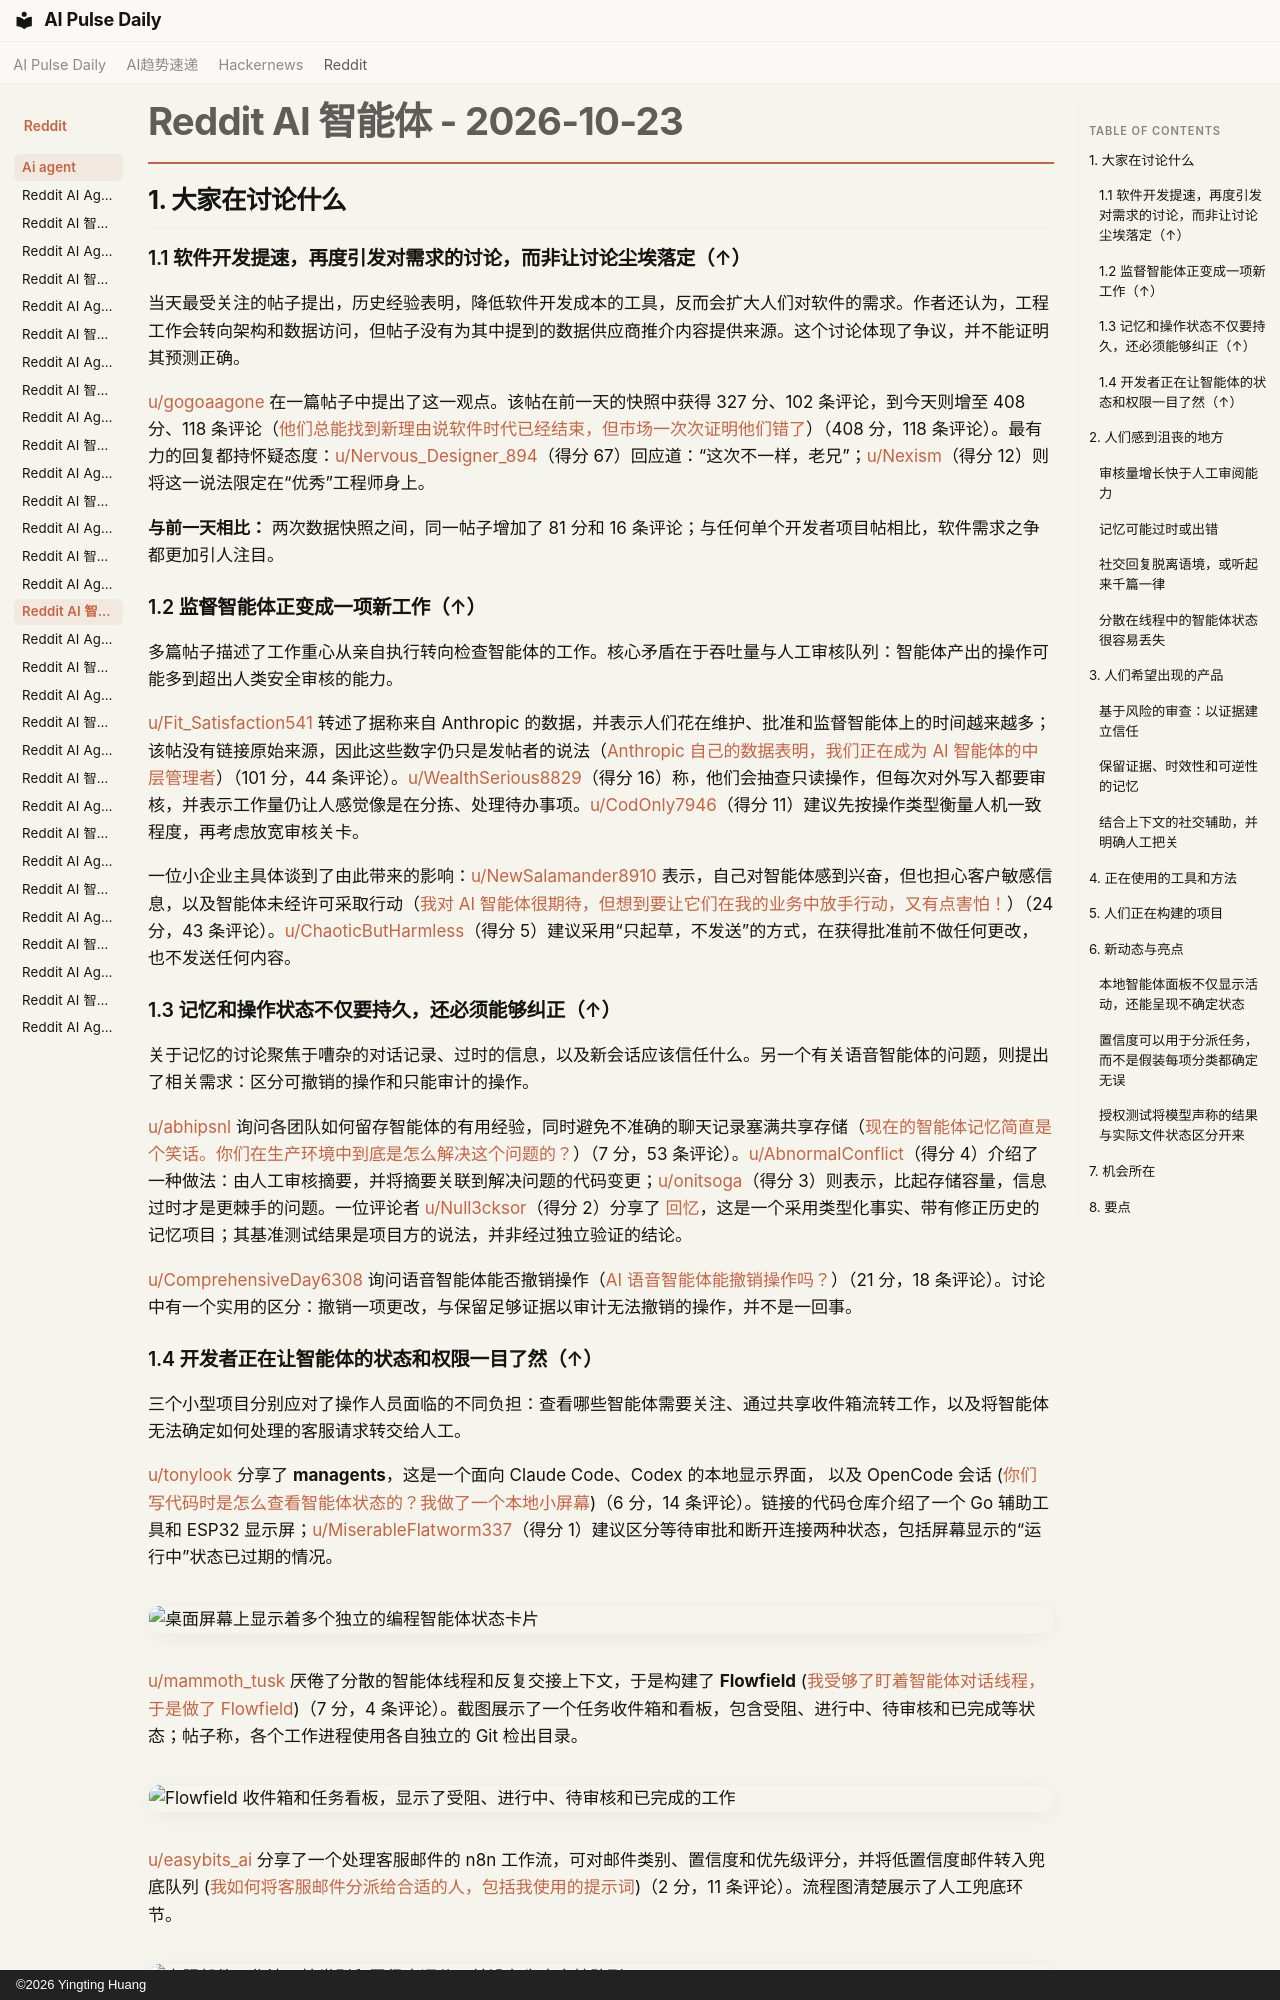

repository: vibewatch/vibewatch.github.io · page: reddit/ai-agent/2026-10-23.zh/index.html · generator: mkdocs · copyright: ©2026 Yingting Huang

# Reddit AI 智能体 - 2026-10-23

## 1. 大家在讨论什么

### 1.1 软件开发提速，再度引发对需求的讨论，而非让讨论尘埃落定（↑）

当天最受关注的帖子提出，历史经验表明，降低软件开发成本的工具，反而会扩大人们对软件的需求。作者还认为，工程工作会转向架构和数据访问，但帖子没有为其中提到的数据供应商推介内容提供来源。这个讨论体现了争议，并不能证明其预测正确。

[u/gogoaagone](https://www.reddit.com/user/gogoaagone) 在一篇帖子中提出了这一观点。该帖在前一天的快照中获得 327 分、102 条评论，到今天则增至 408 分、118 条评论（[他们总能找到新理由说软件时代已经结束，但市场一次次证明他们错了](https://www.reddit.com/r/AgentsOfAI/comments/1xccfnd/they_keep_finding_new_reasons_to_say_software_is/)）（408 分，118 条评论）。最有力的回复都持怀疑态度：[u/Nervous_Designer_894](https://www.reddit.com/user/Nervous_Designer_894)（得分 67）回应道：“这次不一样，老兄”；[u/Nexism](https://www.reddit.com/user/Nexism)（得分 12）则将这一说法限定在“优秀”工程师身上。

**与前一天相比：** 两次数据快照之间，同一帖子增加了 81 分和 16 条评论；与任何单个开发者项目帖相比，软件需求之争都更加引人注目。

### 1.2 监督智能体正变成一项新工作（↑）

多篇帖子描述了工作重心从亲自执行转向检查智能体的工作。核心矛盾在于吞吐量与人工审核队列：智能体产出的操作可能多到超出人类安全审核的能力。

[u/Fit_Satisfaction541](https://www.reddit.com/user/Fit_Satisfaction541) 转述了据称来自 Anthropic 的数据，并表示人们花在维护、批准和监督智能体上的时间越来越多；该帖没有链接原始来源，因此这些数字仍只是发帖者的说法（[Anthropic 自己的数据表明，我们正在成为 AI 智能体的中层管理者](https://www.reddit.com/r/AI_Agents/comments/1xcqkgw/anthropics_own_data_suggests_were_becoming_middle/)）（101 分，44 条评论）。[u/WealthSerious8829](https://www.reddit.com/user/WealthSerious8829)（得分 16）称，他们会抽查只读操作，但每次对外写入都要审核，并表示工作量仍让人感觉像是在分拣、处理待办事项。[u/CodOnly7946](https://www.reddit.com/user/CodOnly7946)（得分 11）建议先按操作类型衡量人机一致程度，再考虑放宽审核关卡。

一位小企业主具体谈到了由此带来的影响：[u/NewSalamander8910](https://www.reddit.com/user/NewSalamander8910) 表示，自己对智能体感到兴奋，但也担心客户敏感信息，以及智能体未经许可采取行动（[我对 AI 智能体很期待，但想到要让它们在我的业务中放手行动，又有点害怕！](https://www.reddit.com/r/AI_Agents/comments/1xdd2lu/excited_about_ai_agents_but_also_slightly/)）（24 分，43 条评论）。[u/ChaoticButHarmless](https://www.reddit.com/user/ChaoticButHarmless)（得分 5）建议采用“只起草，不发送”的方式，在获得批准前不做任何更改，也不发送任何内容。

### 1.3 记忆和操作状态不仅要持久，还必须能够纠正（↑）

关于记忆的讨论聚焦于嘈杂的对话记录、过时的信息，以及新会话应该信任什么。另一个有关语音智能体的问题，则提出了相关需求：区分可撤销的操作和只能审计的操作。

[u/abhipsnl](https://www.reddit.com/user/abhipsnl) 询问各团队如何留存智能体的有用经验，同时避免不准确的聊天记录塞满共享存储（[现在的智能体记忆简直是个笑话。你们在生产环境中到底是怎么解决这个问题的？](https://www.reddit.com/r/AI_Agents/comments/1xcarut/agent_memory_is_a_joke_right_now_how_are_you/)）（7 分，53 条评论）。[u/AbnormalConflict](https://www.reddit.com/user/AbnormalConflict)（得分 4）介绍了一种做法：由人工审核摘要，并将摘要关联到解决问题的代码变更；[u/onitsoga](https://www.reddit.com/user/onitsoga)（得分 3）则表示，比起存储容量，信息过时才是更棘手的问题。一位评论者 [u/Null3cksor](https://www.reddit.com/user/Null3cksor)（得分 2）分享了 [回忆](https://github.com/Polign/recall)，这是一个采用类型化事实、带有修正历史的记忆项目；其基准测试结果是项目方的说法，并非经过独立验证的结论。

[u/ComprehensiveDay6308](https://www.reddit.com/user/ComprehensiveDay6308) 询问语音智能体能否撤销操作（[AI 语音智能体能撤销操作吗？](https://www.reddit.com/r/AiAutomations/comments/1xcm6jr/can_an_ai_voice_agent_undo_an_action/)）（21 分，18 条评论）。讨论中有一个实用的区分：撤销一项更改，与保留足够证据以审计无法撤销的操作，并不是一回事。
